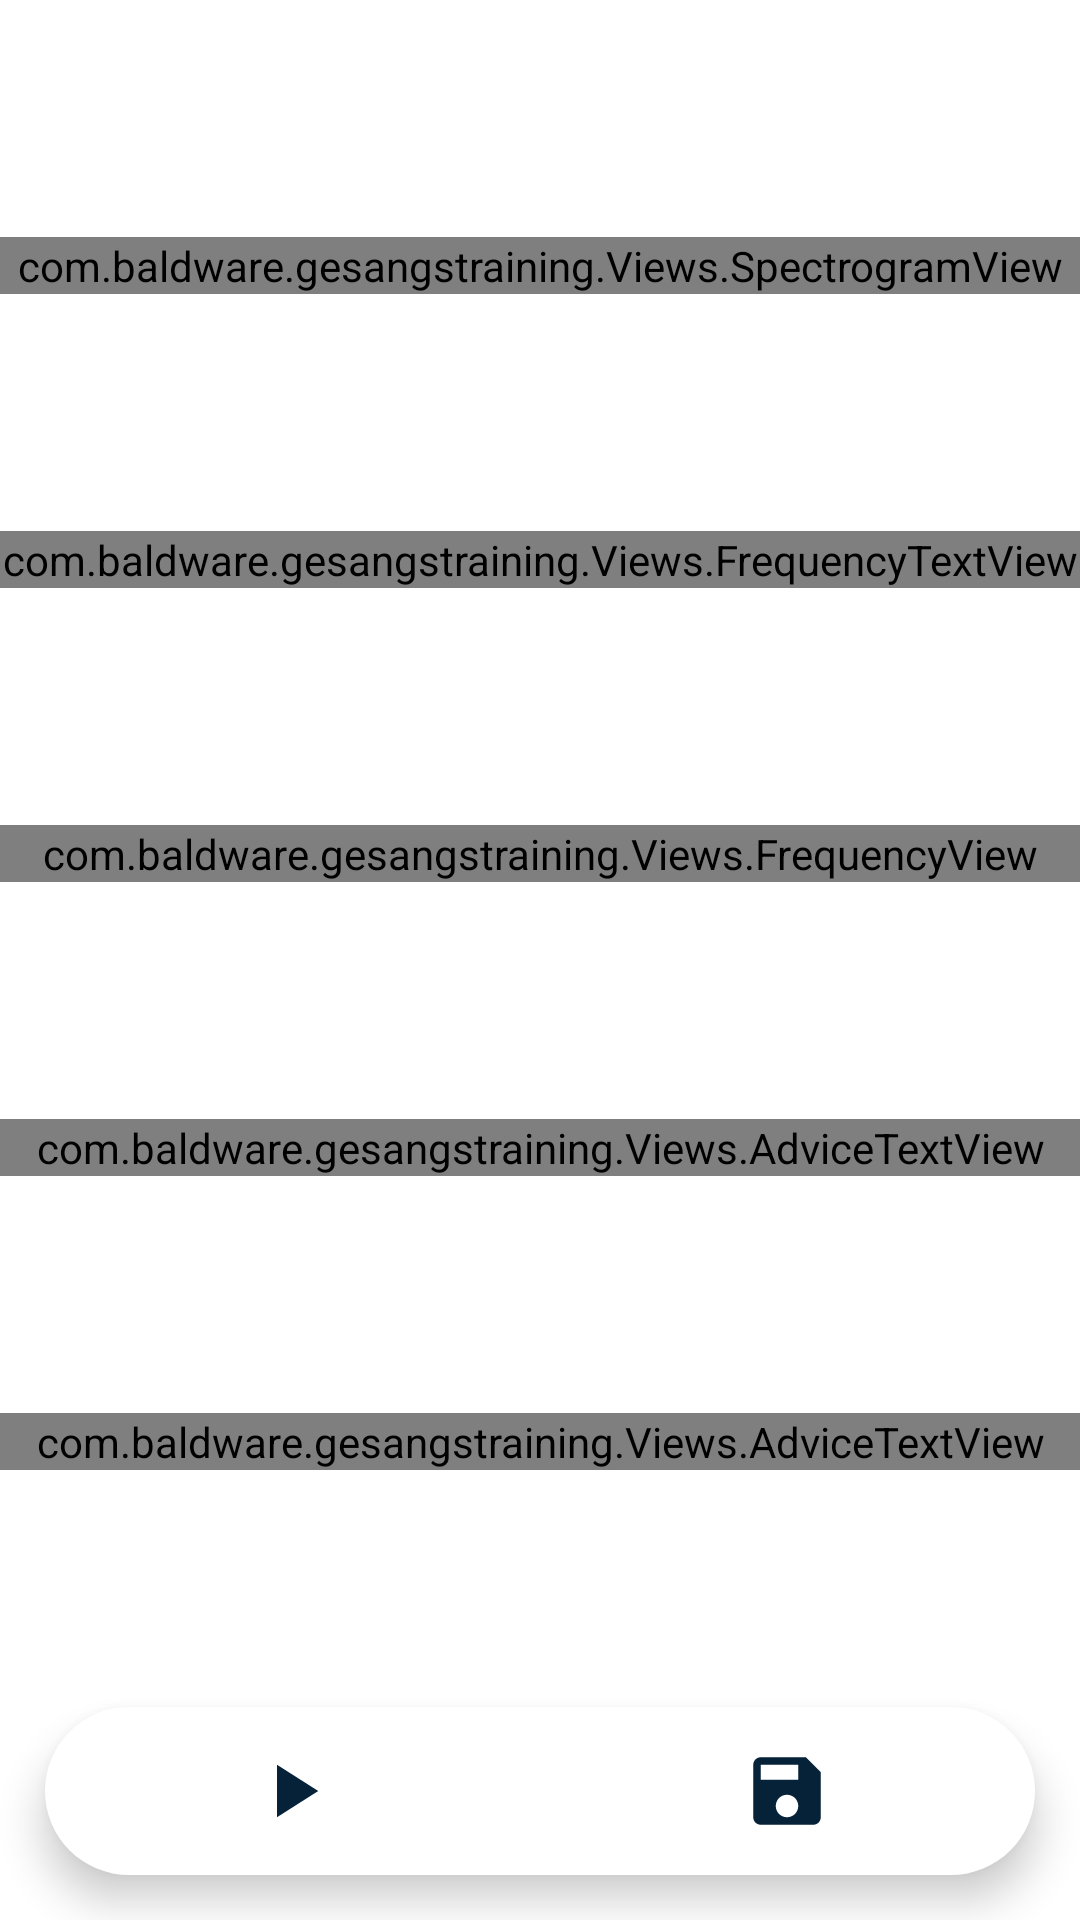

Here is an Android app screen rendered from its layout file. Give the layout XML and the strings, colors and styles it references.
<!-- AndroidManifest.xml: application theme Theme.Gesangstraining -->
<!-- res/layout/layout_error_detection.xml -->
<?xml version="1.0" encoding="utf-8"?>
<androidx.constraintlayout.widget.ConstraintLayout xmlns:android="http://schemas.android.com/apk/res/android"
    xmlns:tools="http://schemas.android.com/tools"
    android:layout_width="match_parent"
    android:layout_height="match_parent"
    xmlns:app="http://schemas.android.com/apk/res-auto">

    <com.baldware.gesangstraining.Views.SpectrogramView
        android:id="@+id/errorDetection_spectrogram_view"
        android:layout_width="match_parent"
        android:layout_height="wrap_content"
        android:background="@color/white"
        app:layout_constraintLeft_toLeftOf="parent"
        app:layout_constraintRight_toRightOf="parent"
        app:layout_constraintTop_toTopOf="parent"
        app:layout_constraintBottom_toTopOf="@+id/errorDetection_frequency_text_view" />

    <com.baldware.gesangstraining.Views.FrequencyTextView
        android:id="@+id/errorDetection_frequency_text_view"
        android:layout_width="match_parent"
        android:layout_height="wrap_content"
        android:textAlignment="center"
        android:background="@color/white"
        app:layout_constraintLeft_toLeftOf="parent"
        app:layout_constraintRight_toRightOf="parent"
        app:layout_constraintTop_toBottomOf="@+id/errorDetection_spectrogram_view"
        app:layout_constraintBottom_toTopOf="@+id/errorDetection_frequency_view" />

    <com.baldware.gesangstraining.Views.FrequencyView
        android:id="@+id/errorDetection_frequency_view"
        android:layout_width="match_parent"
        android:layout_height="wrap_content"
        android:background="@color/white"
        app:layout_constraintLeft_toLeftOf="parent"
        app:layout_constraintRight_toRightOf="parent"
        app:layout_constraintTop_toBottomOf="@+id/errorDetection_frequency_text_view"
        app:layout_constraintBottom_toTopOf="@+id/errorDetection_singer_advice_text_view_1" />

    <com.baldware.gesangstraining.Views.AdviceTextView
        android:id="@+id/errorDetection_singer_advice_text_view_1"
        android:layout_width="match_parent"
        android:layout_height="wrap_content"
        android:textAlignment="center"
        android:background="@color/white"
        app:layout_constraintLeft_toLeftOf="parent"
        app:layout_constraintRight_toRightOf="parent"
        app:layout_constraintTop_toBottomOf="@+id/errorDetection_frequency_view"
        app:layout_constraintBottom_toTopOf="@+id/errorDetection_singer_advice_text_view_2" />

    <com.baldware.gesangstraining.Views.AdviceTextView
        android:id="@+id/errorDetection_singer_advice_text_view_2"
        android:layout_width="match_parent"
        android:layout_height="wrap_content"
        android:textAlignment="center"
        android:background="@color/white"
        app:layout_constraintLeft_toLeftOf="parent"
        app:layout_constraintRight_toRightOf="parent"
        app:layout_constraintTop_toBottomOf="@+id/errorDetection_singer_advice_text_view_1"
        app:layout_constraintBottom_toTopOf="@+id/errorDetection_bottom_navigation" />

    <com.google.android.material.bottomnavigation.BottomNavigationView
        android:id="@+id/errorDetection_bottom_navigation"
        android:layout_width="match_parent"
        android:layout_height="wrap_content"
        app:layout_constraintBottom_toBottomOf="parent"
        app:layout_constraintEnd_toEndOf="parent"
        app:layout_constraintHorizontal_bias="0.5"
        app:layout_constraintStart_toStartOf="parent"
        android:layout_margin="15dp"
        android:elevation="3dp"
        app:itemRippleColor="@color/black"
        app:itemIconSize="30dp"
        app:labelVisibilityMode="unlabeled"
        android:background="@drawable/rounded_corners"
        app:itemIconTint="#052239"
        app:menu="@menu/bottom_menu" />
</androidx.constraintlayout.widget.ConstraintLayout>
<!-- resources referenced by this layout -->
<resources>
  <color name="black">#FF000000</color>
  <color name="white">#FFFFFFFF</color>
  <!-- drawable rounded_corners (drawable) -->
  <?xml version="1.0" encoding="utf-8"?>
  <shape xmlns:android="http://schemas.android.com/apk/res/android"
      android:shape="rectangle">
      <corners android:radius="100dp" />
      <solid android:color="@color/white"></solid>
  
  </shape>
  <style name="Theme.Gesangstraining" parent="Theme.MaterialComponents.DayNight.DarkActionBar">
          
          <item name="colorPrimary">@color/purple_500</item>
          <item name="colorPrimaryVariant">@color/purple_700</item>
          <item name="colorOnPrimary">@color/white</item>
          
          <item name="colorSecondary">@color/teal_200</item>
          <item name="colorSecondaryVariant">@color/teal_700</item>
          <item name="colorOnSecondary">@color/black</item>
          
          <item name="android:statusBarColor" tools:targetApi="l">?attr/colorPrimaryVariant</item>
          
      </style>
  <color name="purple_500">#FF6200EE</color>
  <color name="purple_700">#FF3700B3</color>
  <color name="teal_200">#FF03DAC5</color>
  <color name="teal_700">#FF018786</color>
</resources>
